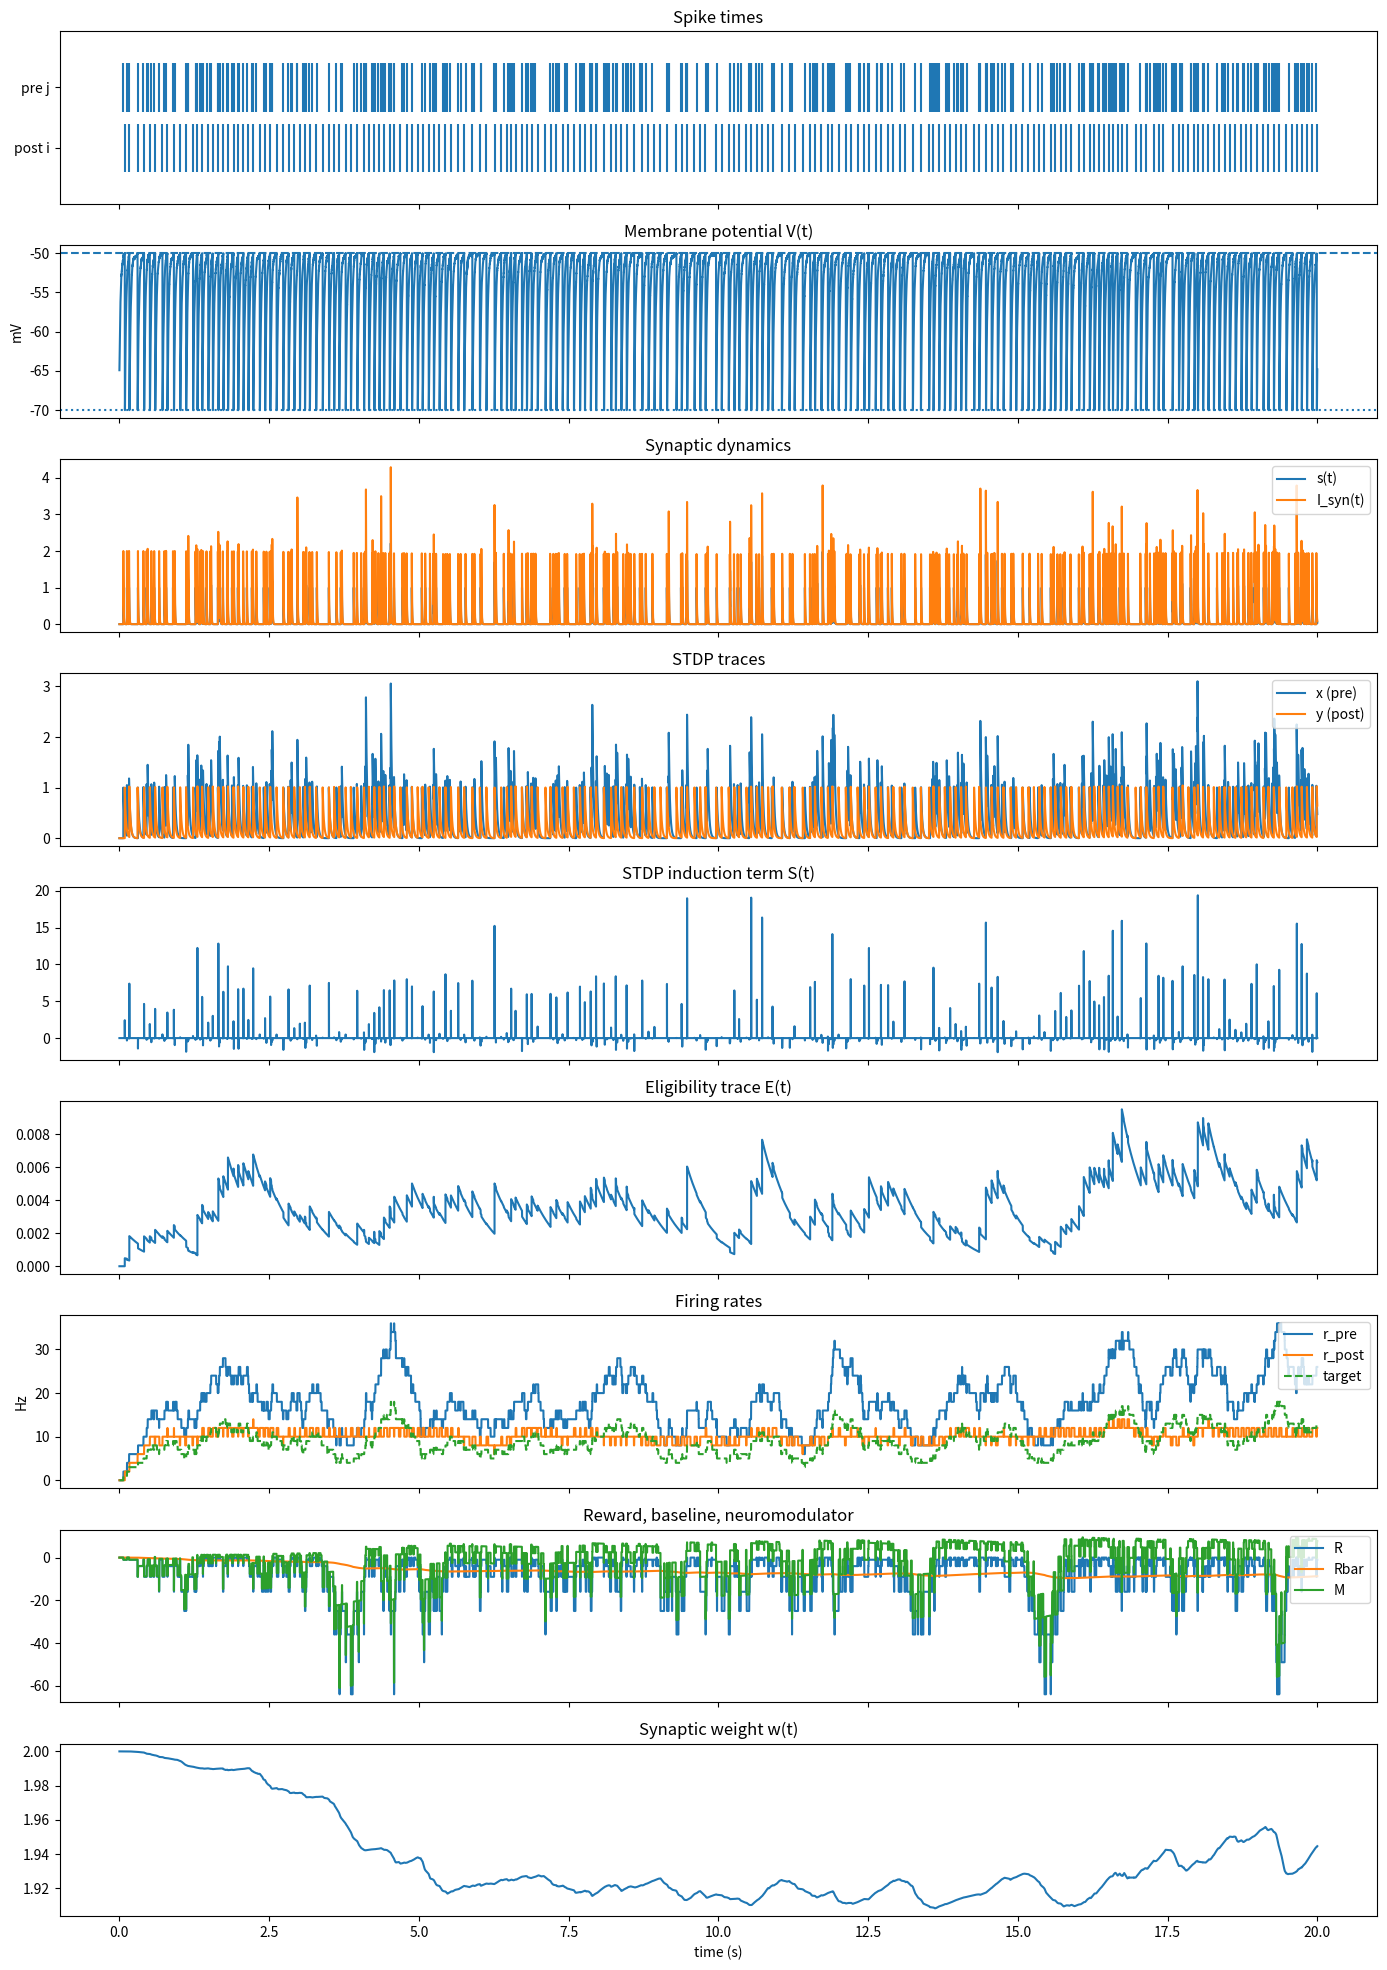

Generate this figure with matplotlib:
"""
Extended simulation + plotting of (nearly) every modeled variable:

States/derived:
- V(t), refractory flag
- pre_spike, post_spike
- synaptic filter s(t), synaptic current I_syn(t)=w*s
- external current/drive I_ext(t)=I_bias + noise term (recorded as an equivalent per-step current)
- STDP traces x(t), y(t)
- induction term S(t)
- eligibility trace E(t)
- weight w(t)
- sliding-window rates r_pre(t), r_post(t), target 0.5*r_pre(t)
- reward R(t), baseline Rbar(t), neuromodulator M(t)=R-Rbar

Requires: numpy, matplotlib
"""

from dataclasses import dataclass
import numpy as np
import math
import matplotlib.pyplot as plt


@dataclass
class Params:
    # Time
    T: float = 20.0           # seconds
    dt: float = 1e-4          # seconds (0.1 ms)
    seed: int = 0

    # Presynaptic spikes (Poisson)
    r_pre: float = 20.0       # Hz

    # LIF neuron
    tau_m: float = 0.02       # s
    E_L: float = -65.0        # mV
    V_reset: float = -70.0    # mV
    theta: float = -50.0      # mV
    tau_ref: float = 0.003    # s

    # Synapse (exponential kernel)
    tau_s: float = 0.005      # s

    # External drive/noise (Euler–Maruyama)
    I_bias: float = 15.0      # "mV-equivalent" constant drive
    sigma_V: float = 1.5      # mV / sqrt(s)

    # STDP traces
    tau_plus: float = 0.02    # s
    tau_minus: float = 0.02   # s

    # Eligibility trace
    tau_e: float = 0.5        # s

    # Reward window + baseline
    DeltaT: float = 0.5       # s (sliding window)
    tau_Rbar: float = 5.0     # s

    # Weight
    w0: float = 2.0
    wmax: float = 10.0
    eta_plus: float = 1e-4
    eta_minus: float = 1e-4

    # Optional extra scaling for dw/dt (useful for tuning)
    kappa_w: float = 1.0

    # Trace normalization:
    # True  -> traces jump by 1 on spike (common discrete implementation)
    # False -> more literal tau dz/dt=-z+rho with rho≈spike/dt; jump amplitude differs by 1/tau
    unit_jump_traces: bool = True

    # Recording
    record_every: float = 0.001  # s (downsample, e.g. 1 ms)


def simulate(p: Params):
    rng = np.random.default_rng(p.seed)
    n = int(p.T / p.dt)

    # State variables
    V = p.E_L
    ref_remaining = 0.0
    s = 0.0
    x = 0.0
    y = 0.0
    E = 0.0
    w = p.w0
    Rbar = 0.0

    # Sliding-window rates via ring buffers
    win = max(1, int(p.DeltaT / p.dt))
    pre_buf = np.zeros(win, dtype=np.int8)
    post_buf = np.zeros(win, dtype=np.int8)
    pre_sum = 0
    post_sum = 0
    buf_idx = 0

    # Downsampled recordings
    rec_step = max(1, int(p.record_every / p.dt))
    m = n // rec_step + 2

    rec = {k: np.zeros(m) for k in [
        "t", "V", "w", "s", "I_syn", "I_ext_equiv", "x", "y", "S", "E",
        "r_pre", "r_post", "R", "Rbar", "M", "Aplus", "Aminus",
        "pre_spike_bin", "post_spike_bin", "is_refractory"
    ]}

    pre_spike_times = []
    post_spike_times = []
    k = 0

    def trace_update(z, tau, spike):
        if p.unit_jump_traces:
            return z + p.dt * (-z / tau) + spike
        else:
            return z + p.dt * (-z / tau) + spike * (1.0 / tau)

    for step in range(n):
        t = step * p.dt

        # Presynaptic Poisson spike
        pre_spike = 1 if (rng.random() < p.r_pre * p.dt) else 0
        if pre_spike:
            pre_spike_times.append(t)

        # Synapse filter and syn current
        s = trace_update(s, p.tau_s, pre_spike)
        I_syn = w * s

        # External noise term as a "current-equivalent" increment:
        # dV_sto = sigma_V * sqrt(dt) * N(0,1)
        # In the voltage ODE form: dV = (dt/tau_m)*R_m*I_ext + ...
        # Here we record the per-step effective contribution converted to an equivalent current term:
        # I_noise_equiv such that (dt/tau_m)*I_noise_equiv = dV_sto  => I_noise_equiv = dV_sto * tau_m / dt
        dV_sto = p.sigma_V * math.sqrt(p.dt) * rng.standard_normal()
        I_noise_equiv = dV_sto * p.tau_m / p.dt
        I_ext_equiv = p.I_bias + I_noise_equiv  # "mV-equivalent current" total external term

        # Postsynaptic LIF update
        post_spike = 0
        is_refractory = 1 if ref_remaining > 0.0 else 0

        if ref_remaining <= 0.0:
            dV_det = (p.dt / p.tau_m) * (-(V - p.E_L) + I_syn + p.I_bias)
            V_new = V + dV_det + dV_sto

            if V < p.theta and V_new >= p.theta:
                post_spike = 1
                post_spike_times.append(t)
                V = p.V_reset
                ref_remaining = p.tau_ref
            else:
                V = V_new
        else:
            ref_remaining -= p.dt
            V = p.V_reset

        # STDP traces
        x = trace_update(x, p.tau_plus, pre_spike)
        y = trace_update(y, p.tau_minus, post_spike)

        # Weight-dependent STDP amplitudes
        Aplus = p.eta_plus * (p.wmax - w)
        Aminus = p.eta_minus * w

        # Spike trains as Dirac deltas approximated by spikes per bin: rho ≈ spike/dt
        rho_pre = pre_spike / p.dt
        rho_post = post_spike / p.dt

        # Induction term
        S = Aplus * x * rho_post - Aminus * y * rho_pre

        # Eligibility
        E += (p.dt / p.tau_e) * (-E + S)

        # Sliding-window rates
        pre_sum -= int(pre_buf[buf_idx])
        post_sum -= int(post_buf[buf_idx])
        pre_buf[buf_idx] = pre_spike
        post_buf[buf_idx] = post_spike
        pre_sum += pre_spike
        post_sum += post_spike
        buf_idx = (buf_idx + 1) % win

        r_pre_t = pre_sum / (win * p.dt)
        r_post_t = post_sum / (win * p.dt)

        # Reward + baseline + neuromodulator
        R = - (r_post_t - 0.5 * r_pre_t) ** 2
        Rbar += (p.dt / p.tau_Rbar) * (-Rbar + R)
        M = R - Rbar

        # Weight update (clamped)
        w += p.kappa_w * p.dt * M * E
        w = min(p.wmax, max(0.0, w))

        # Record
        if step % rec_step == 0:
            rec["t"][k] = t
            rec["V"][k] = V
            rec["w"][k] = w
            rec["s"][k] = s
            rec["I_syn"][k] = I_syn
            rec["I_ext_equiv"][k] = I_ext_equiv
            rec["x"][k] = x
            rec["y"][k] = y
            rec["S"][k] = S
            rec["E"][k] = E
            rec["r_pre"][k] = r_pre_t
            rec["r_post"][k] = r_post_t
            rec["R"][k] = R
            rec["Rbar"][k] = Rbar
            rec["M"][k] = M
            rec["Aplus"][k] = Aplus
            rec["Aminus"][k] = Aminus
            rec["pre_spike_bin"][k] = pre_spike
            rec["post_spike_bin"][k] = post_spike
            rec["is_refractory"][k] = is_refractory
            k += 1

    # Trim arrays
    for kk in rec:
        rec[kk] = rec[kk][:k]

    rec["pre_spike_times"] = np.array(pre_spike_times)
    rec["post_spike_times"] = np.array(post_spike_times)
    return rec

# Updated single-figure plotting:
# - STDP induction S(t) and eligibility E(t) plotted in separate panels
# - Weight-dependent STDP scaling removed (A+, A− not plotted)

def plot_all_in_one_figure(rec, p):
    import matplotlib.pyplot as plt

    # ---- Panel toggles ----
    PANELS = {
        "raster": True,
        "voltage": True,
        "refractory": False,
        "synapse": True,
        "external_current": False,
        "stdp_traces": True,
        "induction": True,        # S(t)
        "eligibility": True,      # E(t)
        "rates": True,
        "reward": True,
        "weight": True,
        "binned_spikes": False,
    }

    t = rec["t"]

    active = [k for k, v in PANELS.items() if v]
    if len(active) == 0:
        raise ValueError("No panels enabled. Set at least one entry in PANELS to True.")

    fig, axs = plt.subplots(len(active), 1, figsize=(14, 2.2 * len(active)), sharex=True)
    if len(active) == 1:
        axs = [axs]

    i = 0

    # ---- 1) Raster ----
    if PANELS["raster"]:
        axs[i].eventplot([rec["pre_spike_times"], rec["post_spike_times"]],
                         lineoffsets=[1, 0], linelengths=0.8)
        axs[i].set_yticks([0, 1])
        axs[i].set_yticklabels(["post i", "pre j"])
        axs[i].set_title("Spike times")
        i += 1

    # ---- 2) Membrane voltage ----
    if PANELS["voltage"]:
        axs[i].plot(t, rec["V"])
        axs[i].axhline(p.theta, linestyle="--")
        axs[i].axhline(p.V_reset, linestyle=":")
        axs[i].set_ylabel("mV")
        axs[i].set_title("Membrane potential V(t)")
        i += 1

    # ---- 3) Refractory indicator ----
    if PANELS["refractory"]:
        axs[i].plot(t, rec["is_refractory"])
        axs[i].set_title("Refractory state")
        i += 1

    # ---- 4) Synapse filter + syn current ----
    if PANELS["synapse"]:
        axs[i].plot(t, rec["s"], label="s(t)")
        axs[i].plot(t, rec["I_syn"], label="I_syn(t)")
        axs[i].legend(loc="upper right")
        axs[i].set_title("Synaptic dynamics")
        i += 1

    # ---- 5) External current ----
    if PANELS["external_current"]:
        axs[i].plot(t, rec["I_ext_equiv"])
        axs[i].set_title("External input I_ext(t)")
        i += 1

    # ---- 6) STDP traces ----
    if PANELS["stdp_traces"]:
        axs[i].plot(t, rec["x"], label="x (pre)")
        axs[i].plot(t, rec["y"], label="y (post)")
        axs[i].legend(loc="upper right")
        axs[i].set_title("STDP traces")
        i += 1

    # ---- 7) Induction term S(t) ----
    if PANELS["induction"]:
        axs[i].plot(t, rec["S"])
        axs[i].set_title("STDP induction term S(t)")
        i += 1

    # ---- 8) Eligibility trace E(t) ----
    if PANELS["eligibility"]:
        axs[i].plot(t, rec["E"])
        axs[i].set_title("Eligibility trace E(t)")
        i += 1

    # ---- 9) Sliding-window firing rates ----
    if PANELS["rates"]:
        axs[i].plot(t, rec["r_pre"], label="r_pre")
        axs[i].plot(t, rec["r_post"], label="r_post")
        axs[i].plot(t, 0.5 * rec["r_pre"], linestyle="--", label="target")
        axs[i].legend(loc="upper right")
        axs[i].set_ylabel("Hz")
        axs[i].set_title("Firing rates")
        i += 1

    # ---- 10) Reward dynamics ----
    if PANELS["reward"]:
        axs[i].plot(t, rec["R"], label="R")
        axs[i].plot(t, rec["Rbar"], label="Rbar")
        axs[i].plot(t, rec["M"], label="M")
        axs[i].legend(loc="upper right")
        axs[i].set_title("Reward, baseline, neuromodulator")
        i += 1

    # ---- 11) Weight ----
    if PANELS["weight"]:
        axs[i].plot(t, rec["w"])
        axs[i].set_title("Synaptic weight w(t)")
        i += 1

    # ---- 12) Binned spikes ----
    if PANELS["binned_spikes"]:
        axs[i].plot(t, rec["pre_spike_bin"], label="pre")
        axs[i].plot(t, rec["post_spike_bin"], label="post")
        axs[i].legend(loc="upper right")
        axs[i].set_title("Binned spikes")
        i += 1

    axs[-1].set_xlabel("time (s)")
    plt.tight_layout()
    plt.show()


if __name__ == "__main__":
    p = Params(
        T=20.0,
        dt=1e-4,
        record_every=1e-4,
        seed=1,

        r_pre=20.0,

        tau_m=0.02,
        E_L=-65.0,
        V_reset=-70.0,
        theta=-50.0,
        tau_ref=0.003,

        tau_s=0.005,

        I_bias=15.0,
        sigma_V=1.5,

        tau_plus=0.02,
        tau_minus=0.02,

        tau_e=0.5,

        DeltaT=0.5,
        tau_Rbar=5.0,

        w0=2.0,
        wmax=10.0,
        eta_plus=1e-4,
        eta_minus=1e-4,
        kappa_w=1.0,

        unit_jump_traces=True,
    )

    rec = simulate(p)
    plot_all_in_one_figure(rec, p)
